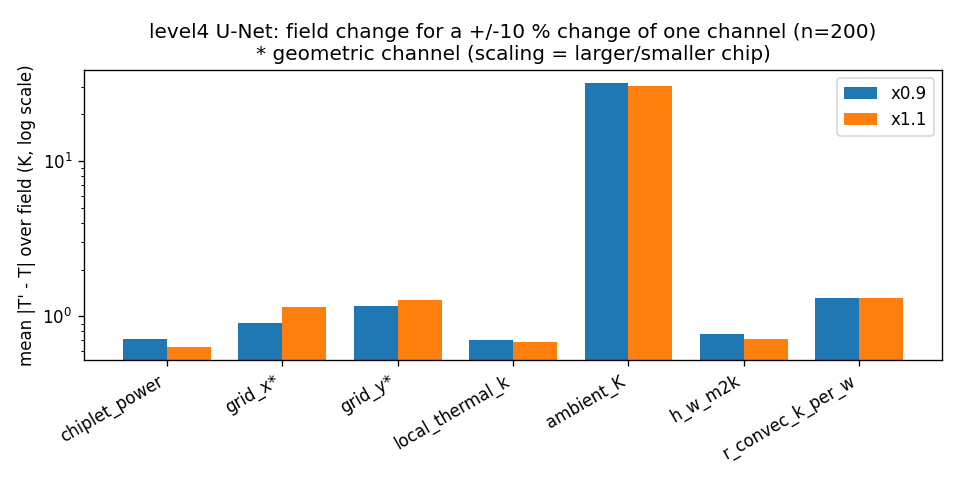

The file beside this chart, header and first rows:
channel, index, geometric, factor, probe, dTmax_mean_K, dTmax_abs_mean_K, dTmax_abs_p95_K, field_mad_mean_K, field_mad_p95_K, ood_fraction, expected_dTmax_K, gain
chiplet_power, 0, False, 0.9, False, -0.7756, 1.288, 2.63, 0.7189, 1.324, 0.0, -6.303, 0.1231
chiplet_power, 0, False, 1.1, False, 0.5474, 1.014, 2.193, 0.635, 1.378, 0.2, 6.303, 0.08684
chiplet_power, 0, False, 0.98, True, -0.115, 0.1571, 0.4422, 0.137, 0.2528, 0.0, -1.261, 0.0912
chiplet_power, 0, False, 1.02, True, 0.08131, 0.1464, 0.3587, 0.1355, 0.2607, 0.2, 1.261, 0.06449
grid_x, 1, True, 0.9, False, -0.8606, 1.256, 5.137, 0.9122, 3.603, 0.0, , 
grid_x, 1, True, 1.1, False, 1.483, 1.734, 7.528, 1.155, 3.836, 0.3, , 
grid_y, 2, True, 0.9, False, -0.6248, 1.155, 4.828, 1.16, 4.975, 0.0, , 
grid_y, 2, True, 1.1, False, 1.886, 2.064, 5.87, 1.28, 3.524, 0.2, , 
local_thermal_k, 3, False, 0.9, False, -0.5224, 1.219, 3.079, 0.7026, 1.497, 0.04, , 
local_thermal_k, 3, False, 1.1, False, 0.7687, 1.287, 3.439, 0.6881, 1.321, 1.0, , 
ambient_K, 4, False, 0.9, False, -31.74, 31.74, 34.7, 31.8, 33.6, 1.0, -31.24, 1.016
ambient_K, 4, False, 1.1, False, 30.91, 31.01, 40.55, 30.22, 38.05, 0.99, 31.24, 0.9896
ambient_K, 4, False, 0.98, True, -6.326, 6.326, 7.175, 6.299, 6.729, 0.25, -6.248, 1.012
ambient_K, 4, False, 1.02, True, 6.145, 6.176, 6.984, 6.218, 6.749, 0.18, 6.248, 0.9836
h_w_m2k, 5, False, 0.9, False, 0.9201, 0.9251, 2.132, 0.7745, 1.623, 0.04, , 
h_w_m2k, 5, False, 1.1, False, -0.8638, 0.8676, 1.91, 0.72, 1.507, 0.025, , 
r_convec_k_per_w, 6, False, 0.9, False, -1.379, 1.38, 4.814, 1.307, 4.465, 0.01, , 
r_convec_k_per_w, 6, False, 1.1, False, 1.292, 1.319, 4.636, 1.315, 4.562, 0.0, , 
